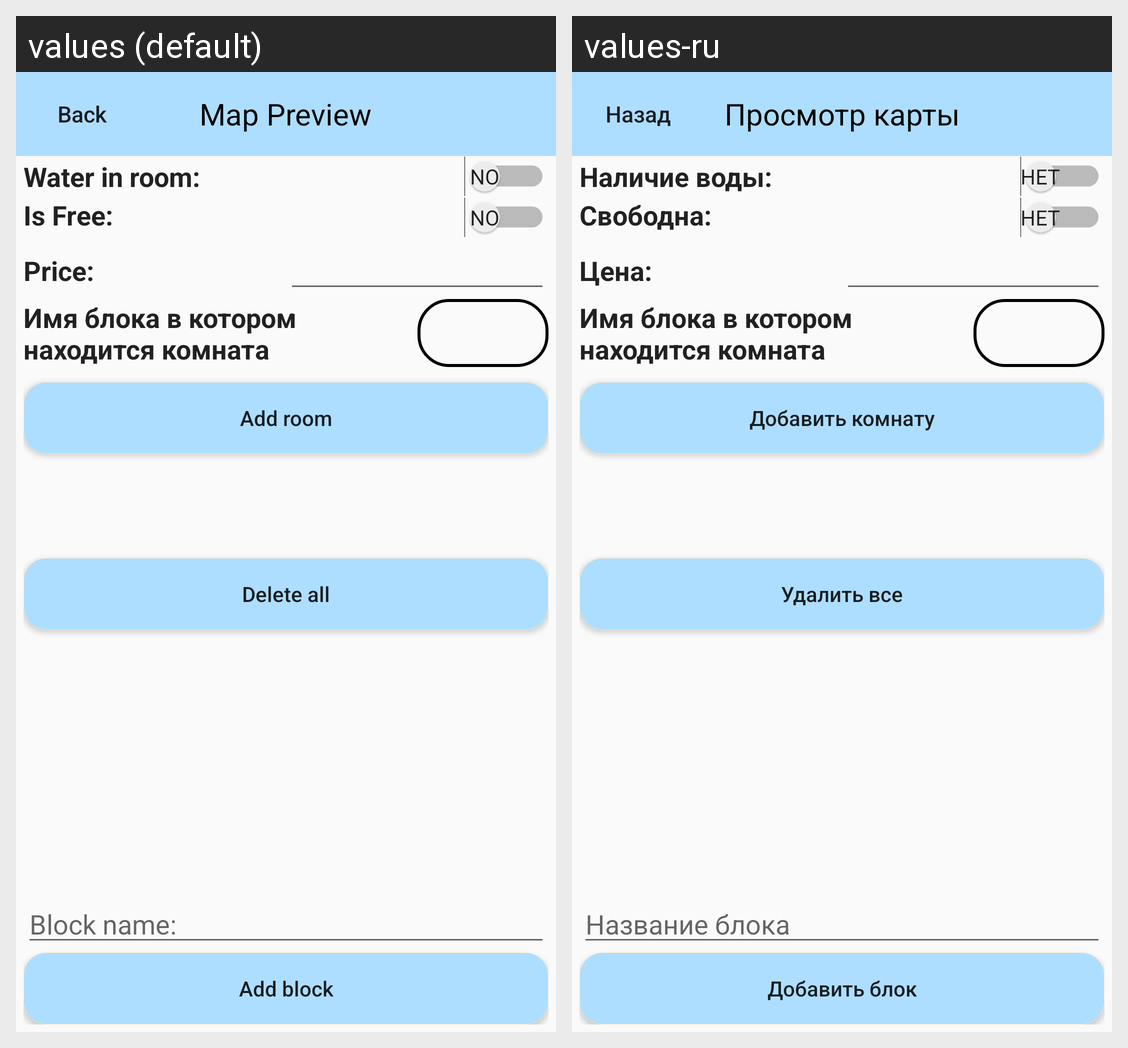

The Android screen above is rendered under two locales of the same app. Produce the string resources it draws, with the default and per-locale values.
Android screen res/layout/activity_database_edit.xml rendered under 2 locales, left to right: values (default), values-ru. Device: Nexus 5 (rendered at 1080×1920; each locale shown at half size, 540×960, under a caption strip naming it); theme AppTheme.
Strings drawn on this screen, with the default value and each locale's value (text and hints the layout hard-codes, and strings that could not be matched under every locale, appear in the picture but are not listed):

back_btn
  values: Back
  values-ru: Назад

map_preview
  values: Map Preview
  values-ru: Просмотр карты

string_water_in_room
  values: Water in room:
  values-ru: Наличие воды:

string_free_room
  values: Is Free:
  values-ru: Свободна:

string_price_room
  values: Price:
  values-ru: Цена:

add_room
  values: Add room
  values-ru: Добавить комнату

block_name
  values: Block name:
  values-ru: Название блока

add_block
  values: Add block
  values-ru: Добавить блок

delete_all
  values: Delete all
  values-ru: Удалить все
